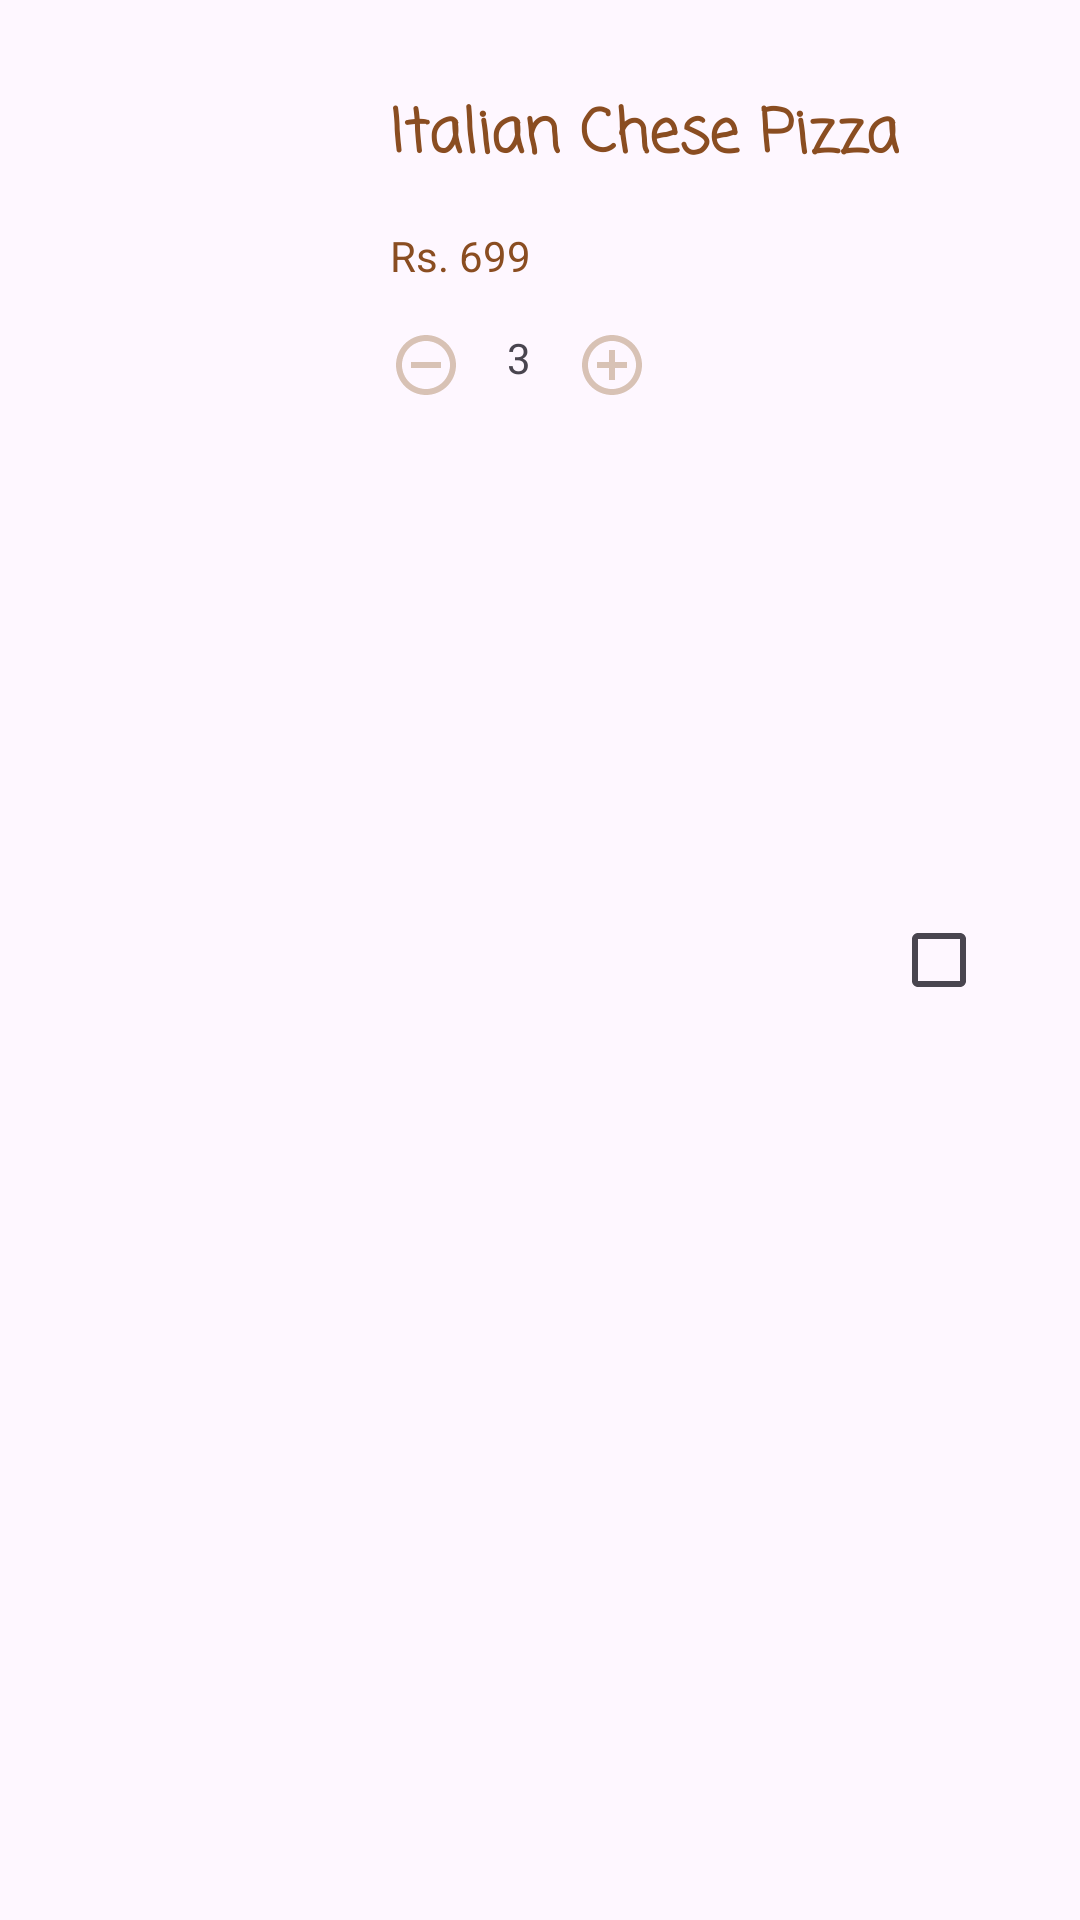

Layout XML and referenced resources for this Android screen:
<!-- AndroidManifest.xml: application theme Theme.MadinaBakersResutrant -->
<!-- res/layout/cart_item.xml -->
<?xml version="1.0" encoding="utf-8"?>
<androidx.constraintlayout.widget.ConstraintLayout xmlns:android="http://schemas.android.com/apk/res/android"
    xmlns:app="http://schemas.android.com/apk/res-auto"
    xmlns:tools="http://schemas.android.com/tools"
    android:layout_width="match_parent"
    android:layout_height="150dp"
    android:padding="15dp">

    <ImageView
        android:id="@+id/imageView7"
        android:layout_width="100dp"
        android:layout_height="100dp"
        android:scaleType="centerCrop"
        app:layout_constraintBottom_toBottomOf="parent"
        app:layout_constraintStart_toStartOf="parent"
        app:layout_constraintTop_toTopOf="parent"
        app:srcCompat="@drawable/img_fastfood" />

    <TextView
        android:id="@+id/textView7"
        android:layout_width="wrap_content"
        android:layout_height="wrap_content"
        android:layout_margin="15dp"
        android:fontFamily="casual"
        android:text="Italian Chese Pizza"
        android:textColor="@color/brown"
        android:textSize="20sp"
        android:textStyle="bold"
        app:layout_constraintStart_toEndOf="@+id/imageView7"
        app:layout_constraintTop_toTopOf="parent" />

    <TextView
        android:id="@+id/textView8"
        android:layout_width="wrap_content"
        android:layout_height="wrap_content"
        android:layout_margin="15dp"
        android:text="Rs. 699"
        android:textColor="@color/brown"
        app:layout_constraintStart_toEndOf="@+id/imageView7"
        app:layout_constraintTop_toBottomOf="@+id/textView7" />

    <ImageView
        android:id="@+id/imageView8"
        android:layout_width="wrap_content"
        android:layout_height="wrap_content"
        android:layout_margin="15dp"
        app:layout_constraintStart_toEndOf="@+id/imageView7"
        app:layout_constraintTop_toBottomOf="@+id/textView8"
        app:srcCompat="@drawable/icon_remove" />

    <TextView
        android:id="@+id/textView9"
        android:layout_width="wrap_content"
        android:layout_height="wrap_content"
        android:layout_margin="15dp"
        android:text="3"
        app:layout_constraintStart_toEndOf="@+id/imageView8"
        app:layout_constraintTop_toBottomOf="@+id/textView8" />

    <ImageView
        android:id="@+id/imageView9"
        android:layout_width="wrap_content"
        android:layout_height="wrap_content"
        android:layout_margin="15dp"
        app:layout_constraintStart_toEndOf="@+id/textView9"
        app:layout_constraintTop_toBottomOf="@+id/textView8"
        app:srcCompat="@drawable/icon_add" />

    <CheckBox
        android:id="@+id/checkBox"
        android:layout_width="wrap_content"
        android:layout_height="wrap_content"
        app:layout_constraintBottom_toBottomOf="parent"
        app:layout_constraintEnd_toEndOf="parent"
        app:layout_constraintTop_toTopOf="parent" />
</androidx.constraintlayout.widget.ConstraintLayout>
<!-- resources referenced by this layout -->
<resources>
  <color name="brown">#8A4D21</color>
  <!-- drawable icon_add (drawable) -->
  <vector xmlns:android="http://schemas.android.com/apk/res/android" android:height="24dp" android:tint="@color/skin" android:viewportHeight="24" android:viewportWidth="24" android:width="24dp">
        
      <path android:fillColor="@android:color/white" android:pathData="M13,7h-2v4L7,11v2h4v4h2v-4h4v-2h-4L13,7zM12,2C6.48,2 2,6.48 2,12s4.48,10 10,10 10,-4.48 10,-10S17.52,2 12,2zM12,20c-4.41,0 -8,-3.59 -8,-8s3.59,-8 8,-8 8,3.59 8,8 -3.59,8 -8,8z"/>
      
  </vector>
  <!-- drawable icon_remove (drawable) -->
  <vector xmlns:android="http://schemas.android.com/apk/res/android" android:height="24dp" android:tint="@color/skin" android:viewportHeight="24" android:viewportWidth="24" android:width="24dp">
        
      <path android:fillColor="@android:color/white" android:pathData="M7,11v2h10v-2L7,11zM12,2C6.48,2 2,6.48 2,12s4.48,10 10,10 10,-4.48 10,-10S17.52,2 12,2zM12,20c-4.41,0 -8,-3.59 -8,-8s3.59,-8 8,-8 8,3.59 8,8 -3.59,8 -8,8z"/>
      
  </vector>
  <style name="Theme.MadinaBakersResutrant" parent="Base.Theme.MadinaBakersResutrant" />
  <color name="skin">#D8C2B5</color>
  <style name="Base.Theme.MadinaBakersResutrant" parent="Theme.Material3.Light.NoActionBar">
          
          
          
      </style>
</resources>
